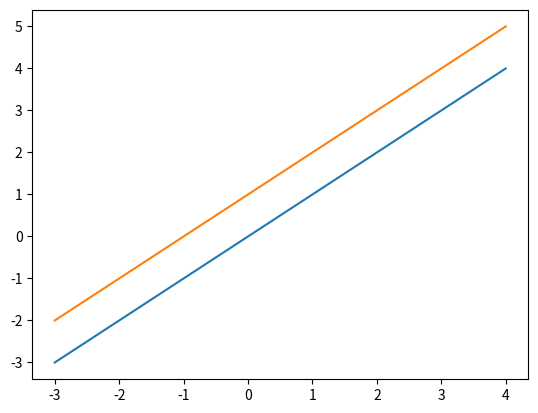

Write the Python code that produced this figure.
import matplotlib
matplotlib.use("Agg")
from matplotlib import pyplot

f_output = []
g_output = []

def f(x):
    return x

def g(x):
    return x + 1

x_list = list(range(-3, 5))

[-3, -2, -1, 0, 1, 2, 3, 4]
for x in x_list:
  f_output.append(f(x))
  g_output.append(g(x))

# f_output = [-3, -2, -1, 0, 1, 2, 3, 4]
# g_output = [-3, -2, -1, 0, 1, 2, 3, 4]
  
pyplot.plot(x_list, f_output, x_list, g_output)
pyplot.savefig('myplot.png')
pyplot.close() # start a new plot
